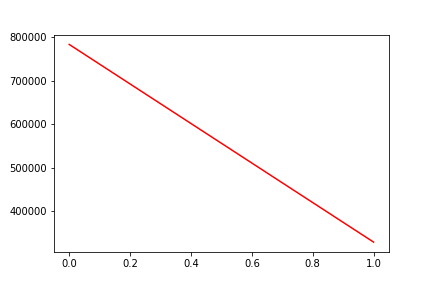

Source data for this figure (header and first rows):
, date, assets
0, 0, 783792
1, 20191121, 329201
